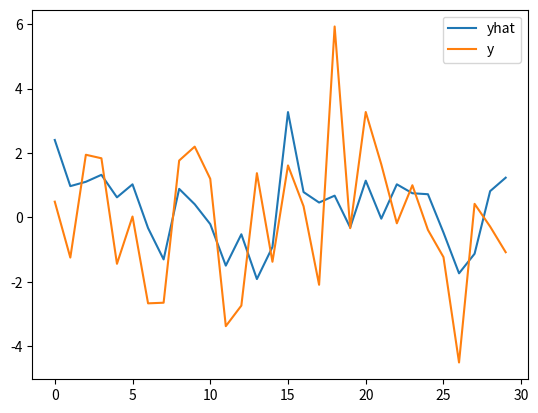

This figure's Python source:
#%%
import pandas as pd 
import numpy as np
import matplotlib.pyplot as plt 
p = 10
N = 30
w = np.random.uniform(-1,1, (p,1))
X = np.random.normal(0,1, (N,p))
y = np.matmul(X,w) + np.random.normal(0,1,(N,1))
#%%

class layer:
    def __init__(self, out_dim, input=False, output=False, in_dim=None):
        self.out_dim = out_dim 
        self.input_bit=False
        self.output_bit=False  
        if not input and not output:
            self.weights = np.random.normal(0, .5,(out_dim, in_dim)) 
            self.input_bit = 0
        elif output:
            self.weights = np.random.normal(0, .5,(out_dim, in_dim)) 
            self.output_bit = 1
        else:
            self.weights = None 
            self.input_bit = 1 
        
    def compute_self(self, z):
        if self.input_bit==0:
            self.z = np.matmul(self.weights,z) 
        else:
            self.z = z 
        return np.reshape(self.z, (-1,1))
    
    def grad_E_w(self, z_input, yhat=None, y=None, output_delta=None, Output_Weights=None):
        if (self.output_bit==True) and (y is not None) and (yhat is not None):
            self.delta_E = self.grad_E_z(yhat, y)
            del_W = self.delta_E * z_input.T 
            del_Wl1 = np.abs(del_W) 
            del_W[del_Wl1<1e-7] = 0 
            return del_W
        elif (not self.input_bit) and (output_delta is not None) and (Output_Weights is not None):
            self.delta_E = Output_Weights.T*output_delta 
            del_W = self.delta_E * z_input.T 
            del_Wl1 = np.abs(del_W) 
            del_W[del_Wl1<1e-7] = 0 
            return del_W
        else:
            raise Exception('Invalid input in grad_E_w. Called gradient on input layer?')

    def grad_E_z(self, yhat, y):
        return np.reshape(np.sum(yhat - y), (-1, 1))
    
class network:
    def __init__(self):

        self.layers = [] 
    
    def add_layer(self, layer):
        self.layers.append(layer)
        
    def compute_net_iter(self, x, L):
        if L==(len(self.layers)-1):
            return np.squeeze(self.layers[len(self.layers)-1].compute_self(self.layers[L-1].z))
        if L==0:
            self.layers[0].compute_self(x)
            return self.compute_net_iter(self.layers[0].z, L+1)
        else:
            self.layers[L].compute_self(self.layers[L-1].z)
            return self.compute_net_iter(self.layers[L].z, L+1)
        
    def compute_output(self,X):
        y = [] 
        for i in range(X.shape[0]):
            y.append(self.compute_net_iter(X[i,:], 0))
        return np.reshape(np.array(y), (-1,1))
    
    def mse(self, yhat, y):
        return np.mean(np.power(yhat - y,2))
    
    def batch_data(self, X,y, size):
        nrows = X.shape[0]
        rand_rows = np.random.permutation(range(nrows))
        batches = int(nrows/size)
        rem = nrows%size 
        if rem:
            batches += 1
        b = 0 
        Xbatches = {}
        ybatches = {} 
        c = 0 
        while b < nrows:
            if b+size>nrows:
                e = nrows-b 
            else:
                e = size 
            r = rand_rows[b:(b+e)]
            Xbatches[c] = X[r,:]

            ybatches[c] = y[r,:]
            b+=size  
            c+=1
        return Xbatches, ybatches 
    
    def weight_gradient(self, X,y):
        epsilon = 1e-8
        grad = [] 
        for L in reversed(range(1, len(self.layers))):
            g = [] 
            for i in range(self.layers[L].weights.shape[0]):
                for j in range(self.layers[L].weights.shape[1]):
                    self.layers[L].weights[i, j] += epsilon 
                    yup = self.compute_output(X).sum().squeeze()
                    self.layers[L].weights[i, j] -= epsilon 
                    ydown = self.compute_output(X).sum().squeeze() 
                    g.append((yup - ydown)/(2*epsilon))
            grad.append(np.array(g))
        return grad 
    
    def check_gradient(self, X, y):
        yhat = self.compute_output(X) 
        old_cost = self.mse(yhat, y)
        print("current old_cost {}".format(old_cost))
        
        del_dict = {}
        for i in reversed(range(1, len(self.layers))):
            z_input = np.reshape(self.layers[i-1].z, (-1,1))
            if self.layers[i].output_bit==True:
                gw = self.layers[i].grad_E_w(z_input, yhat, y)
            else:
                deltas = self.layers[i+1].delta_E
                W = self.layers[i+1].weights
                gw = self.layers[i].grad_E_w(z_input, output_delta=deltas, Output_Weights=W)
            del_dict[i] = [] 
            del_dict[i].append(gw)

        delta = -1e-4
        for i in reversed(range(1, len(self.layers))):
            d = del_dict[i][0]
            for k in range(self.layers[i].weights.shape[0]):
                for j in range(self.layers[i].weights.shape[1]):
                    self.layers[i].weights[k,j] += delta
                    yhat = self.compute_output(X)
                    cost = self.mse(yhat, y)  
                    print('diff {}'.format(cost - (old_cost + d[k,j]*delta)))

    def update(self, X,y, epochs=10, batch_size=32, lr=.01):
        Xbatches, ybatches = self.batch_data(X,y, batch_size)
        batches = len(ybatches)
        for e in range(epochs+1):
            for b in range(batches):
                store_grads = {}
                M = len(ybatches[b]) 
                for L in reversed(range(1,len(self.layers))):
                    gradF = np.zeros(self.layers[L].weights.shape)
                    store_grads[L] = [] 
                    for k in range(ybatches[b].shape[0]):
                        xb = np.reshape(Xbatches[b][k,:], (1,-1))
                        yb = np.reshape(ybatches[b][k,:], (1,1))
                        yhat = self.compute_output(xb)
                        z_input = np.reshape(self.layers[L-1].z, (-1,1))
                        if self.layers[L].output_bit:
                            gradF += self.layers[L].grad_E_w(z_input, yhat, yb)
                        else:
                            deltas = self.layers[L+1].delta_E
                            W = self.layers[L+1].weights
                            gradF += self.layers[L].grad_E_w(z_input, output_delta=deltas, Output_Weights=W)
                    store_grads[L] = lr*gradF/M
                for L in range(1, len(self.layers)):
                    self.layers[L].weights -= store_grads[L]
            yhat = self.compute_output(X)
            print('error {}'.format(self.mse(yhat, y)))


            


                        


    
layer0 = layer(X.shape[1], input=True)  
layer1 = layer(10, in_dim=layer0.out_dim)  
layer2 = layer(1, in_dim=layer1.out_dim, output=True)

net = network()
net.add_layer(layer0)
net.add_layer(layer1)
net.add_layer(layer2)

# net.check_gradient(X,y)
net.update(X,y, epochs=50, batch_size=30, lr=.01)
yhat = net.compute_output(X)
plt.plot(yhat, label='yhat')
plt.plot(y,label='y')
plt.legend() 
plt.show()

# %%
